4-way image classification set "data" from GitHub (PasserbyZzz/Car); label vocabulary: left, pause, right, straight.

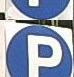
Label: pause

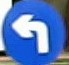
Label: left

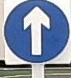
Label: straight

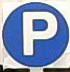
Label: pause

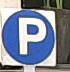
Label: pause

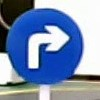
Label: right
